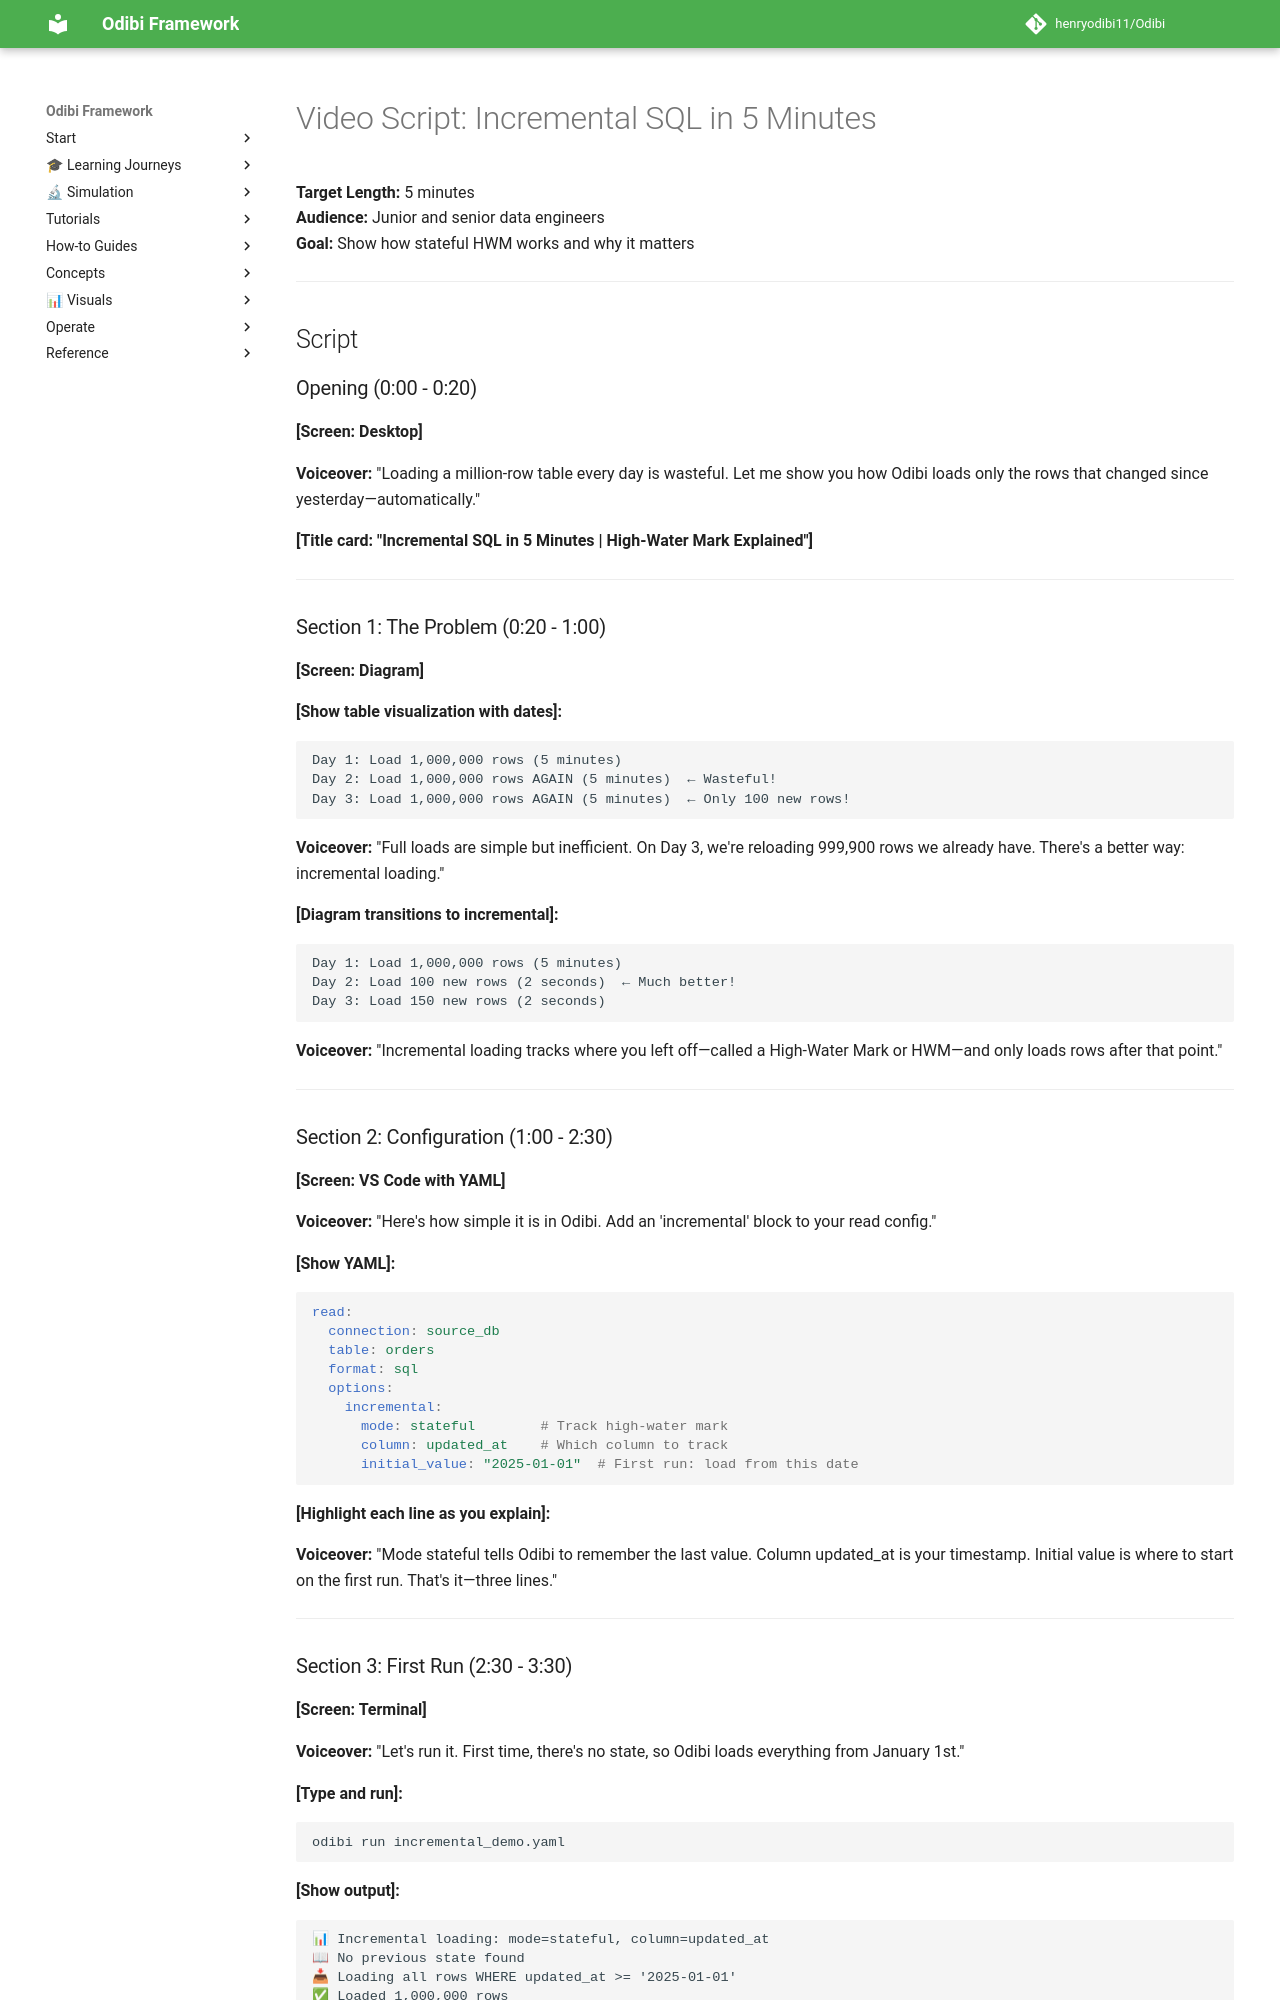

repository: henryodibi11/Odibi · page: video-scripts/02_incremental_sql_5min/index.html · generator: mkdocs

# Video Script: Incremental SQL in 5 Minutes

**Target Length:** 5 minutes  
**Audience:** Junior and senior data engineers  
**Goal:** Show how stateful HWM works and why it matters

---

## Script

### Opening (0:00 - 0:20)

**[Screen: Desktop]**

**Voiceover:**
"Loading a million-row table every day is wasteful. Let me show you how Odibi loads only the rows that changed since yesterday—automatically."

**[Title card: "Incremental SQL in 5 Minutes | High-Water Mark Explained"]**

---

### Section 1: The Problem (0:20 - 1:00)

**[Screen: Diagram]**

**[Show table visualization with dates]:**
```
Day 1: Load 1,000,000 rows (5 minutes)
Day 2: Load 1,000,000 rows AGAIN (5 minutes)  ← Wasteful!
Day 3: Load 1,000,000 rows AGAIN (5 minutes)  ← Only 100 new rows!
```

**Voiceover:**
"Full loads are simple but inefficient. On Day 3, we're reloading 999,900 rows we already have. There's a better way: incremental loading."

**[Diagram transitions to incremental]:**
```
Day 1: Load 1,000,000 rows (5 minutes)
Day 2: Load 100 new rows (2 seconds)  ← Much better!
Day 3: Load 150 new rows (2 seconds)
```

**Voiceover:**
"Incremental loading tracks where you left off—called a High-Water Mark or HWM—and only loads rows after that point."

---

### Section 2: Configuration (1:00 - 2:30)

**[Screen: VS Code with YAML]**

**Voiceover:**
"Here's how simple it is in Odibi. Add an 'incremental' block to your read config."

**[Show YAML]:**
```yaml
read:
  connection: source_db
  table: orders
  format: sql
  options:
    incremental:
      mode: stateful        # Track high-water mark
      column: updated_at    # Which column to track
      initial_value: "2025-01-01"  # First run: load from this date
```

**[Highlight each line as you explain]:**

**Voiceover:**
"Mode stateful tells Odibi to remember the last value. Column updated_at is your timestamp. Initial value is where to start on the first run. That's it—three lines."

---
